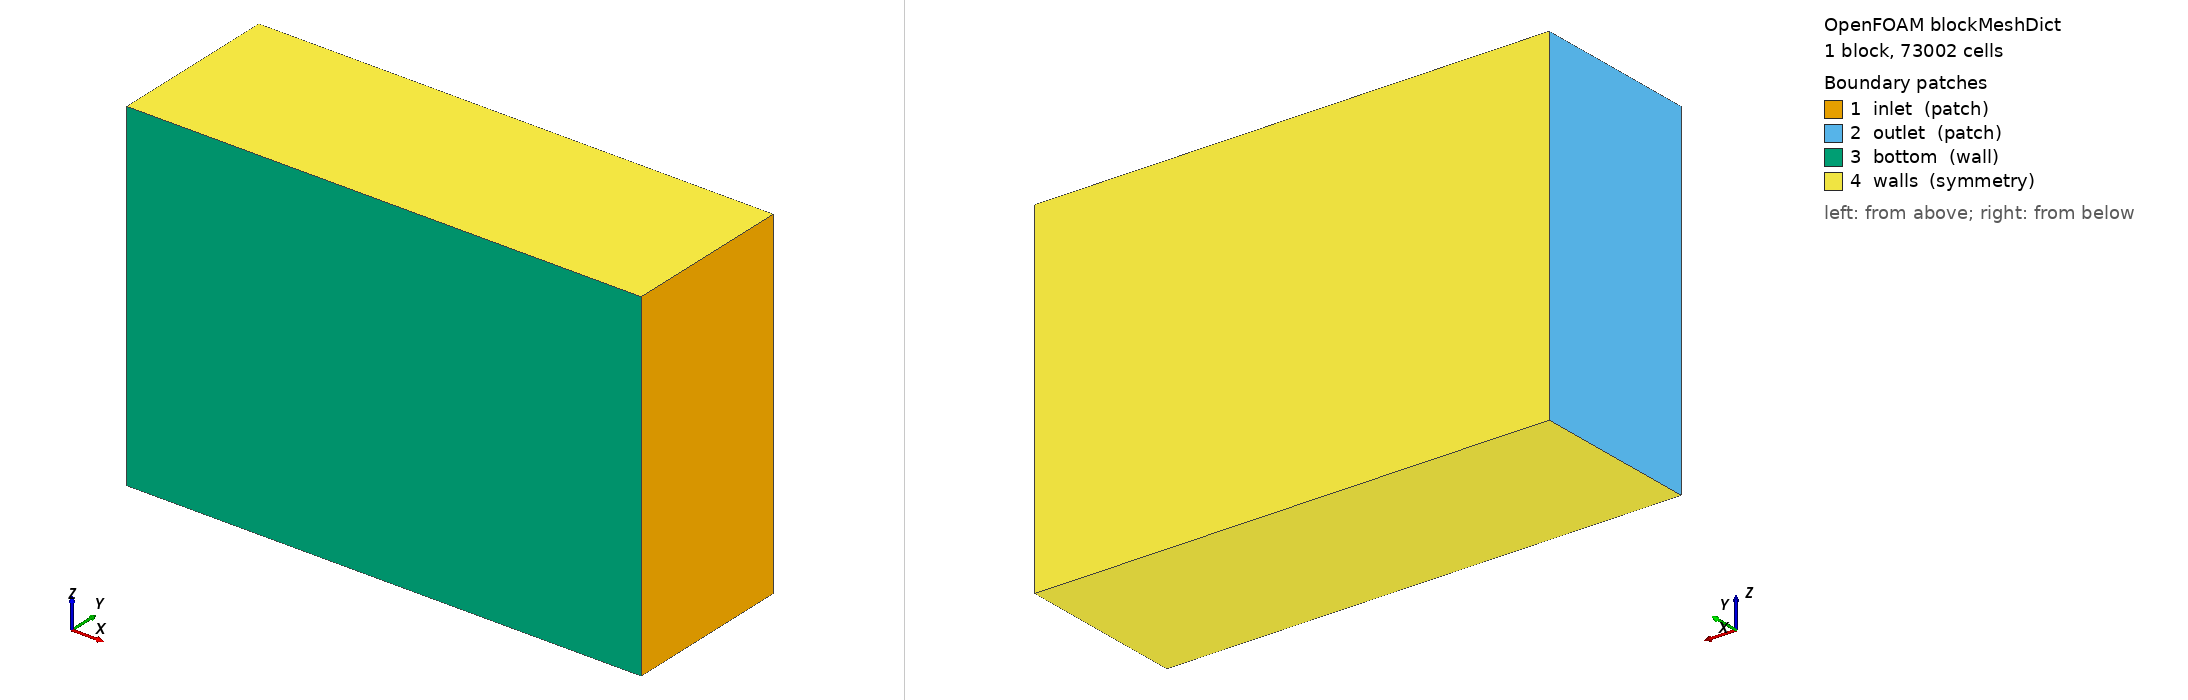

OpenFOAM case: the mesh blockMesh builds from blockMeshDict, 1 block(s), 73002 cells. Boundary patches (legend numbers): 1 inlet (patch), 2 outlet (patch), 3 bottom (wall), 4 walls (symmetry). Left view from above one corner, right view from below the opposite corner. Boundary conditions: 0 field file(s) under 0/; 0 of 4 drawn patches have an entry in a shipped field file.

=== system/blockMeshDict ===
/*--------------------------------*- C++ -*----------------------------------*\
| =========                 |                                                 |
| \\      /  F ield         | OpenFOAM: The Open Source CFD Toolbox           |
|  \\    /   O peration     | Version:  v2412                                 |
|   \\  /    A nd           | Website:  www.openfoam.com                      |
|    \\/     M anipulation  |                                                 |
\*---------------------------------------------------------------------------*/
FoamFile
{
    version     2.0;
    format      ascii;
    class       dictionary;
    object      blockMeshDict;
}
// * * * * * * * * * * * * * * * * * * * * * * * * * * * * * * * * * * * * * //

scale   0.001;

vertices
(
    (-8000     0   -4000)   // 0
    ( 4000     0   -4000)   // 1
    ( 4000  4000   -4000)   // 2
    (-8000  4000   -4000)   // 3

    (-8000     0    4000)   // 4
    ( 4000     0    4000)   // 5
    ( 4000  4000    4000)   // 6
    (-8000  4000    4000)   // 7
);

blocks
(
    hex (0 1 2 3 4 5 6 7) (69 23 46) simpleGrading (1 1 1)
);

edges
(
);

boundary
(
    inlet
    {
        type patch;
        faces
        (
            (1 5 6 2)   // x = 4000
        );
    }

    outlet
    {
        type patch;
        faces
        (
            (0 3 7 4)   // x = -8000
        );
    }

    bottom
    {
        type wall;
        faces
        (
            (0 4 5 1)   // y = 0
        );
    }

    walls
    {
        type symmetry;
        faces
        (
            (0 1 2 3)   // z = -4000
			(4 7 6 5)   // z = 4000
			(3 2 6 7)   // y = 4000
        );
    }
);

mergePatchPairs
(
);

// ************************************************************************* //
